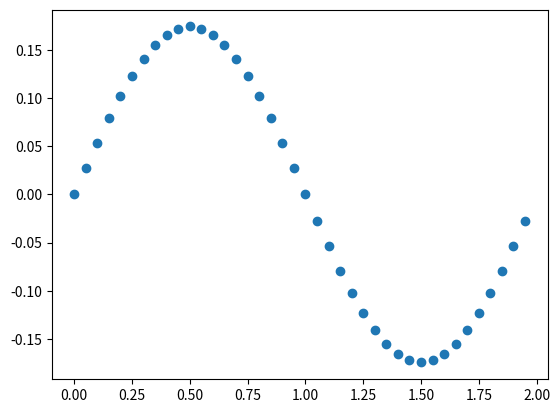

Source code (Python):
#!/usr/bin/env python

import math
import numpy as np
import matplotlib.pyplot as plt

from scipy.spatial.transform import Rotation as R

dtheta = 0.174533
movement_beat_duration = 2.0
bpm = 60.0

time_step = 0.05

tf = movement_beat_duration / (bpm / 60.0)
t = np.arange(0, tf, time_step)
theta = dtheta * np.sin(2 * math.pi / tf * t)

plt.plot(t, theta, 'o')
plt.show()

for i in range(len(theta)):
    q = R.from_rotvec(np.array([0, theta[i], 0])).as_quat()
    print('[{}, {}, {}, {}, {}, {}, {}],'.format(0, 0, 0, q[0], q[1], q[2], q[3]))
